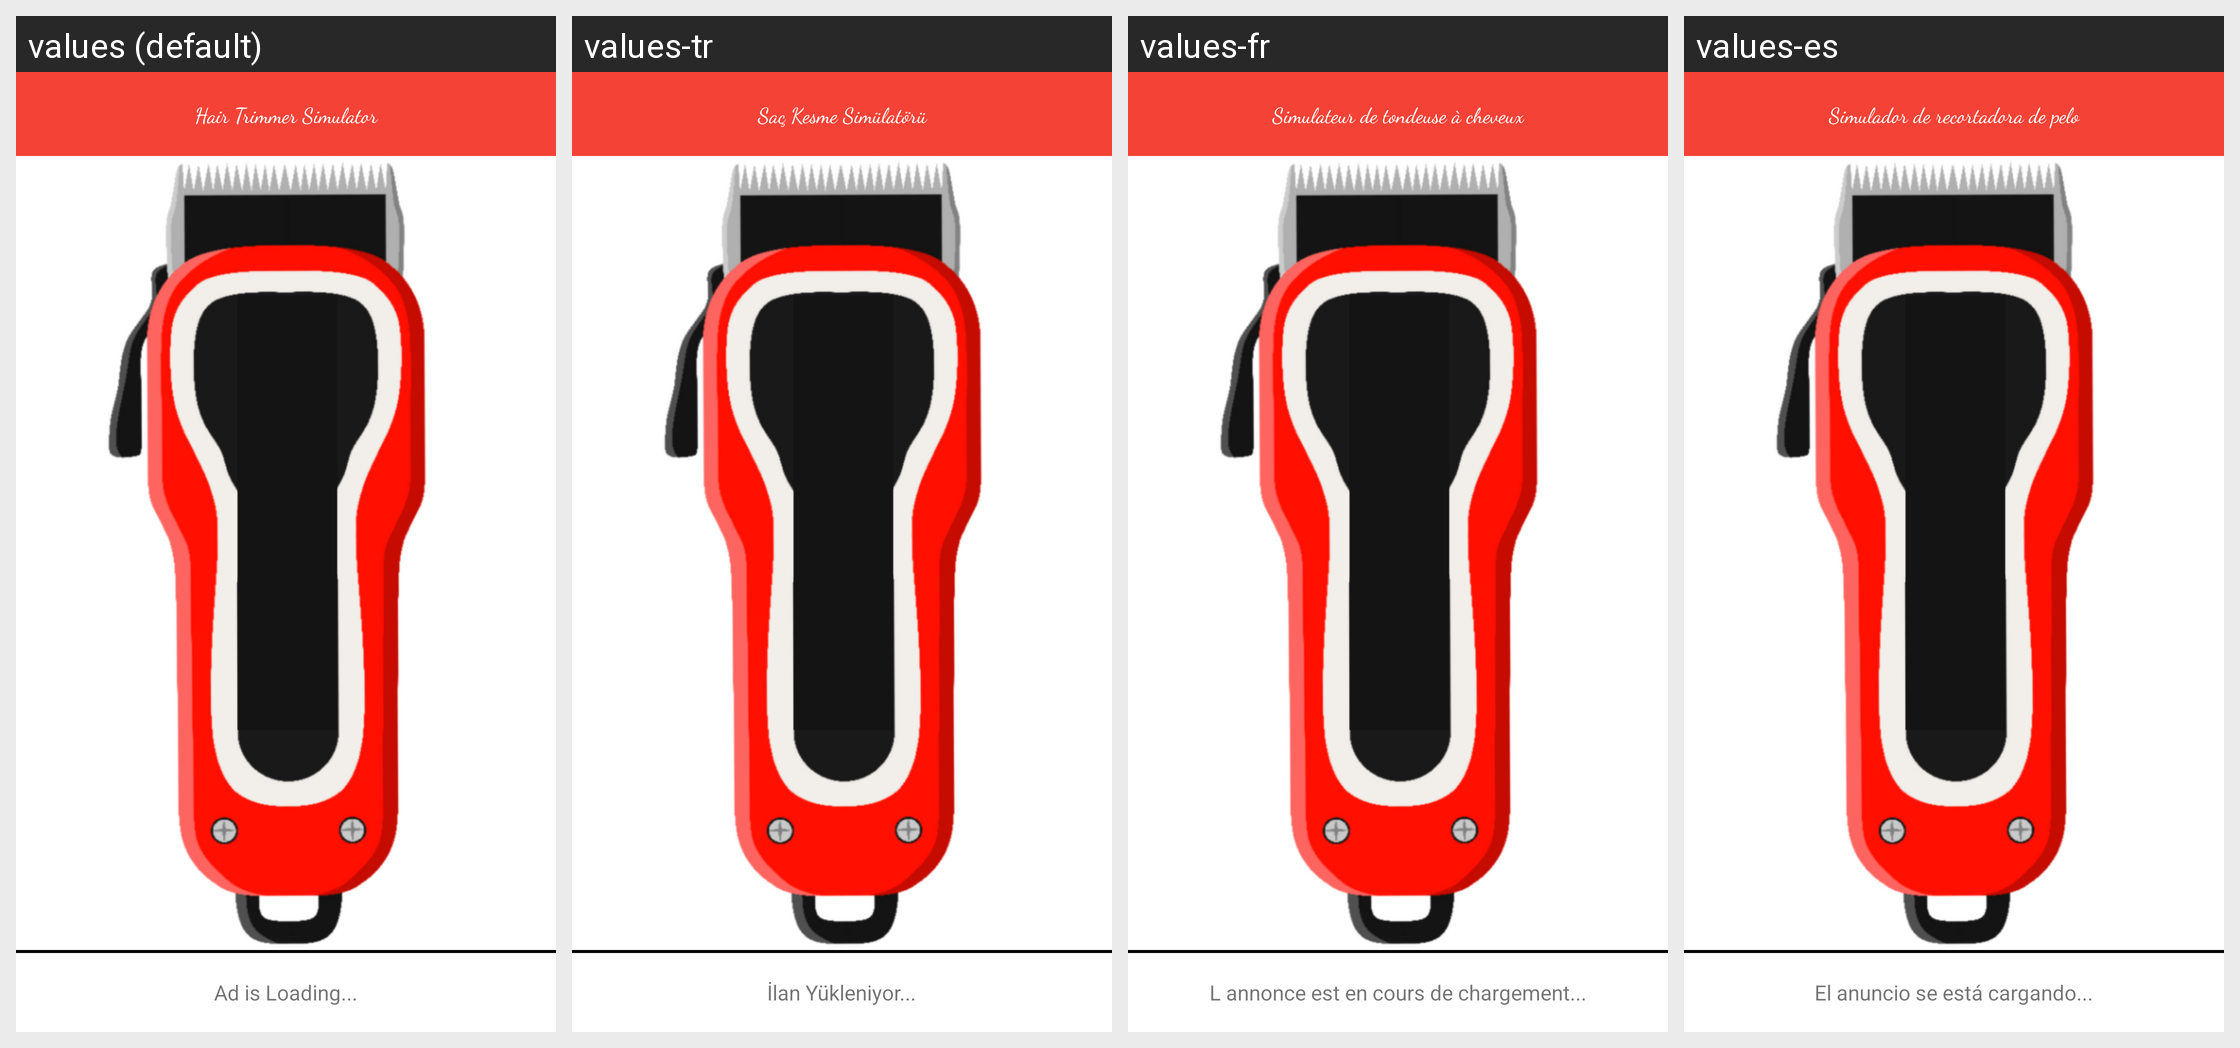

For this localized Android screen grid, give each drawn string resource with its value in every locale shown.
Android screen res/layout/machine1.xml rendered under 4 locales, left to right: values (default), values-tr, values-fr, values-es. Device: Nexus 5 (rendered at 1080×1920; each locale shown at half size, 540×960, under a caption strip naming it); theme Theme.HairClipper.
Other locales in the repository, not shown: values-ar, values-de, values-en, values-fa, values-id, values-it, values-ms, values-pt, values-ru, values-zh.
Strings drawn on this screen, with the default value and each locale's value (text and hints the layout hard-codes, and strings that could not be matched under every locale, appear in the picture but are not listed):

hair_trimmer_simulator
  values: Hair Trimmer Simulator
  values-tr: Saç Kesme Simülatörü
  values-fr: Simulateur de tondeuse à cheveux
  values-es: Simulador de recortadora de pelo

ad_is_loading
  values: Ad is Loading...
  values-tr: İlan Yükleniyor...
  values-fr: L annonce est en cours de chargement...
  values-es: El anuncio se está cargando...
